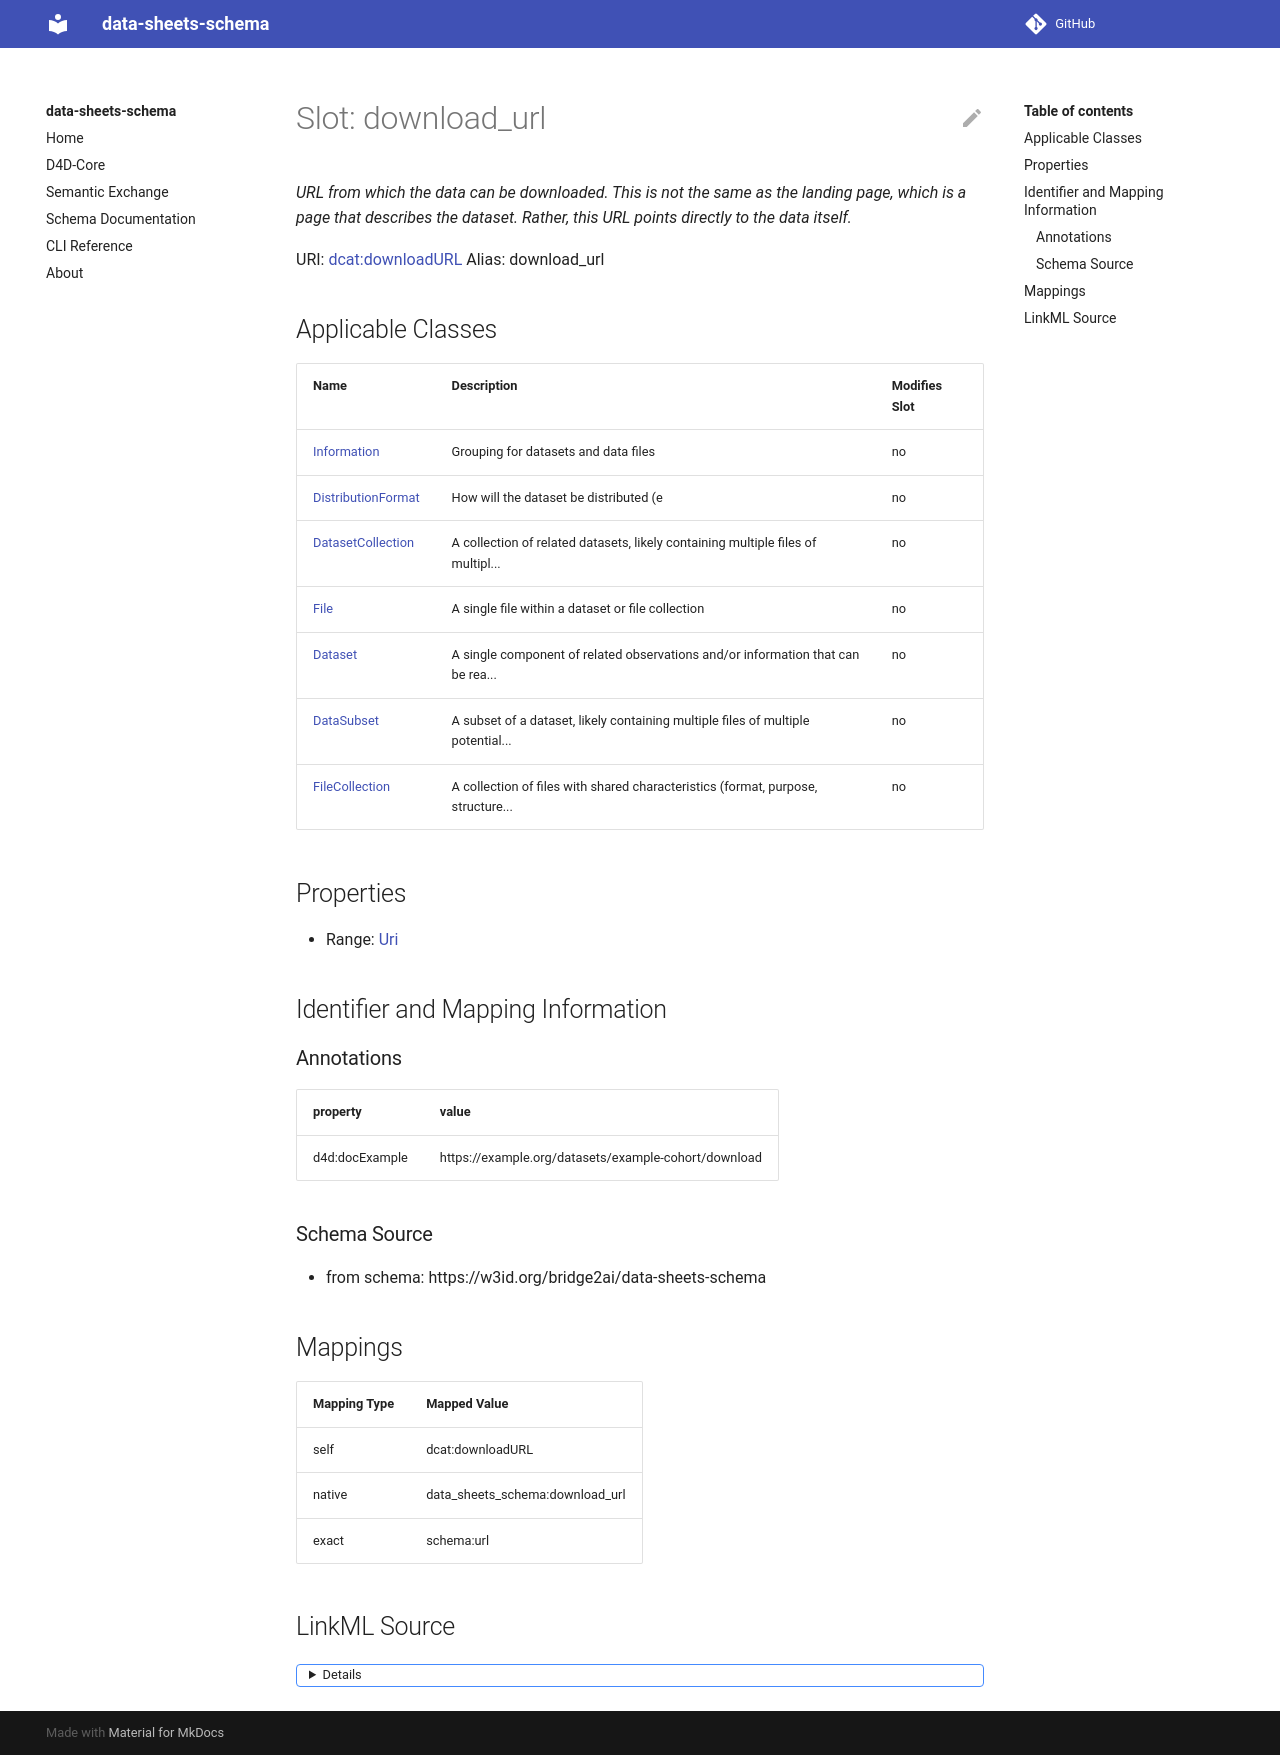

repository: bridge2ai/data-sheets-schema · page: download_url/index.html · generator: mkdocs



# Slot: download_url 


_URL from which the data can be downloaded. This is not the same as the landing page, which is a page that describes the dataset. Rather, this URL points directly to the data itself._





URI: [dcat:downloadURL](http://www.w3.org/ns/dcat#downloadURL)
Alias: download_url

<!-- no inheritance hierarchy -->





## Applicable Classes

| Name | Description | Modifies Slot |
| --- | --- | --- |
| [Dataset](Dataset.md) | A single component of related observations and/or information that can be rea... |  no  |
| [DatasetCollection](DatasetCollection.md) | A collection of related datasets, likely containing multiple files of multipl... |  no  |
| [DataSubset](DataSubset.md) | A subset of a dataset, likely containing multiple files of multiple potential... |  no  |
| [Information](Information.md) | Grouping for datasets and data files |  no  |






## Properties

* Range: [Uri](Uri.md)




## Identifier and Mapping Information






### Schema Source


* from schema: https://w3id.org/bridge2ai/data-sheets-schema




## Mappings

| Mapping Type | Mapped Value |
| ---  | ---  |
| self | dcat:downloadURL |
| native | data_sheets_schema:download_url |
| exact | schema:url |




## LinkML Source

<details>
```yaml
name: download_url
description: URL from which the data can be downloaded. This is not the same as the
  landing page, which is a page that describes the dataset. Rather, this URL points
  directly to the data itself.
from_schema: https://w3id.org/bridge2ai/data-sheets-schema
exact_mappings:
- schema:url
rank: 1000
slot_uri: dcat:downloadURL
alias: download_url
domain_of:
- Information
range: uri

```
</details>
